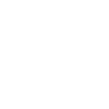
t = 0.00 s
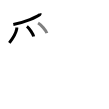
t = 3.50 s
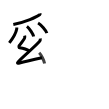
t = 6.75 s
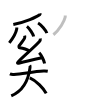
t = 10.25 s
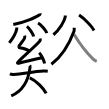
t = 13.50 s
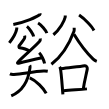
t = 17.00 s

The animated SVG that drew these frames (rendered in a browser with its animation timeline set to each time). Animation: 17 SMIL elements (animate=17); one cycle of 17.00 s.

<svg width="109px" height="109px" viewBox="0 0 px 109px" xmlns="http://www.w3.org/2000/svg" xmlns:xlink="http://www.w3.org/1999/xlink" xml:space="preserve" version="1.1"  baseProfile="full">
<path d="M40,13.39c0.07,0.27,0.25,0.8-0.14,1.1C36.25,17.25,25.75,22,13.32,24.5" style="fill:none;stroke:black;stroke-width:3;opacity:0">
  <animate attributeType="CSS" attributeName="opacity" from="0" to="1" begin="0s" dur="1s" repeatCount="Indefinite" fill="freeze" />
</path>
<path d="M16.76,27.53c0.02,0.35,0.05,0.9-0.04,1.41c-0.53,2.96-3.04,8.26-7.39,13.89" style="fill:none;stroke:black;stroke-width:3;opacity:0">
  <animate attributeType="CSS" attributeName="opacity" from="0" to="1" begin="1s" dur="1s" repeatCount="Indefinite" fill="freeze" />
</path>
<path d="M26.92,26.36c2.37,1.79,6.11,7.35,6.7,10.13" style="fill:none;stroke:black;stroke-width:3;opacity:0">
  <animate attributeType="CSS" attributeName="opacity" from="0" to="1" begin="2s" dur="1s" repeatCount="Indefinite" fill="freeze" />
</path>
<path d="M38.07,22.97c3.09,1.79,7.98,7.35,8.75,10.14" style="fill:none;stroke:black;stroke-width:3;opacity:0">
  <animate attributeType="CSS" attributeName="opacity" from="0" to="1" begin="3s" dur="1s" repeatCount="Indefinite" fill="freeze" />
</path>
<path d="M24.64,35.6c0.29,0.98,0.45,1.67-0.15,2.78c-1.14,2.12-3.34,4.54-5.26,7.34c-0.48,0.7-0.31,1.93,0.29,2.02c3.48,0.51,7.01,1.31,9.64,3.11" style="fill:none;stroke:black;stroke-width:3;opacity:0">
  <animate attributeType="CSS" attributeName="opacity" from="0" to="1" begin="4s" dur="1s" repeatCount="Indefinite" fill="freeze" />
</path>
<path d="M40.31,38.51c0.17,1.52-0.43,2.57-0.88,3.05c-6.14,6.71-14.5,13.3-21.4,20.39c-0.98,1.01-0.58,1.64,0.58,1.31c4.89-1.37,17.07-4.19,23.35-5.5" style="fill:none;stroke:black;stroke-width:3;opacity:0">
  <animate attributeType="CSS" attributeName="opacity" from="0" to="1" begin="5s" dur="1s" repeatCount="Indefinite" fill="freeze" />
</path>
<path d="M39.19,52.79c1.91,1.88,4.94,7.72,5.41,10.64" style="fill:none;stroke:black;stroke-width:3;opacity:0">
  <animate attributeType="CSS" attributeName="opacity" from="0" to="1" begin="6s" dur="1s" repeatCount="Indefinite" fill="freeze" />
</path>
<path d="M9.89,73.95c0.71,0.33,2.59,0.73,4.09,0.58c10.13-1,20.44-2.99,29.54-3.47c1.56-0.08,2.82-0.04,4.23,0.22" style="fill:none;stroke:black;stroke-width:3;opacity:0">
  <animate attributeType="CSS" attributeName="opacity" from="0" to="1" begin="7s" dur="1s" repeatCount="Indefinite" fill="freeze" />
</path>
<path d="M29.81,65.34c0.3,0.42,0.29,1.32,0.19,2.21c-1.65,13.51-8.16,23.72-18.75,28.24" style="fill:none;stroke:black;stroke-width:3;opacity:0">
  <animate attributeType="CSS" attributeName="opacity" from="0" to="1" begin="8s" dur="1s" repeatCount="Indefinite" fill="freeze" />
</path>
<path d="M29.76,77.96c6.63,2.81,13.96,10.56,16.43,15.47" style="fill:none;stroke:black;stroke-width:3;opacity:0">
  <animate attributeType="CSS" attributeName="opacity" from="0" to="1" begin="9s" dur="1s" repeatCount="Indefinite" fill="freeze" />
</path>
<path d="M65.23,15.48c0.03,0.45,0.07,1.17-0.07,1.82c-0.81,3.84-5.43,12.28-11.76,17.45" style="fill:none;stroke:black;stroke-width:3;opacity:0">
  <animate attributeType="CSS" attributeName="opacity" from="0" to="1" begin="10s" dur="1s" repeatCount="Indefinite" fill="freeze" />
</path>
<path d="M79.08,15.08C84.9,19,91.99,26.49,93.98,30.5" style="fill:none;stroke:black;stroke-width:3;opacity:0">
  <animate attributeType="CSS" attributeName="opacity" from="0" to="1" begin="11s" dur="1s" repeatCount="Indefinite" fill="freeze" />
</path>
<path d="M74.13,27.75c0.06,0.86,0.3,2.3-0.13,3.45c-3.58,9.68-10.25,23.55-22.59,33.05" style="fill:none;stroke:black;stroke-width:3;opacity:0">
  <animate attributeType="CSS" attributeName="opacity" from="0" to="1" begin="12s" dur="1s" repeatCount="Indefinite" fill="freeze" />
</path>
<path d="M73.96,34.33c5.08,8.4,14.55,20.4,19.21,24.86c1.16,1.11,2.49,1.83,3.58,2.2" style="fill:none;stroke:black;stroke-width:3;opacity:0">
  <animate attributeType="CSS" attributeName="opacity" from="0" to="1" begin="13s" dur="1s" repeatCount="Indefinite" fill="freeze" />
</path>
<path d="M59.59,66.86c0.31,0.46,0.62,0.84,0.75,1.41c1.06,4.53,1.83,18.04,2.55,26.18" style="fill:none;stroke:black;stroke-width:3;opacity:0">
  <animate attributeType="CSS" attributeName="opacity" from="0" to="1" begin="14s" dur="1s" repeatCount="Indefinite" fill="freeze" />
</path>
<path d="M61.02,68.75c9.23-1.25,18.61-2.14,23.71-3.04c1.74-0.31,2.81,2.08,2.54,3.43c-1.27,6.48-2.72,11.29-3.89,19.25" style="fill:none;stroke:black;stroke-width:3;opacity:0">
  <animate attributeType="CSS" attributeName="opacity" from="0" to="1" begin="15s" dur="1s" repeatCount="Indefinite" fill="freeze" />
</path>
<path d="M63.71,90.66c6.71-0.62,14.49-1.06,23.23-1.79" style="fill:none;stroke:black;stroke-width:3;opacity:0">
  <animate attributeType="CSS" attributeName="opacity" from="0" to="1" begin="16s" dur="1s" repeatCount="Indefinite" fill="freeze" />
</path>
</svg>
